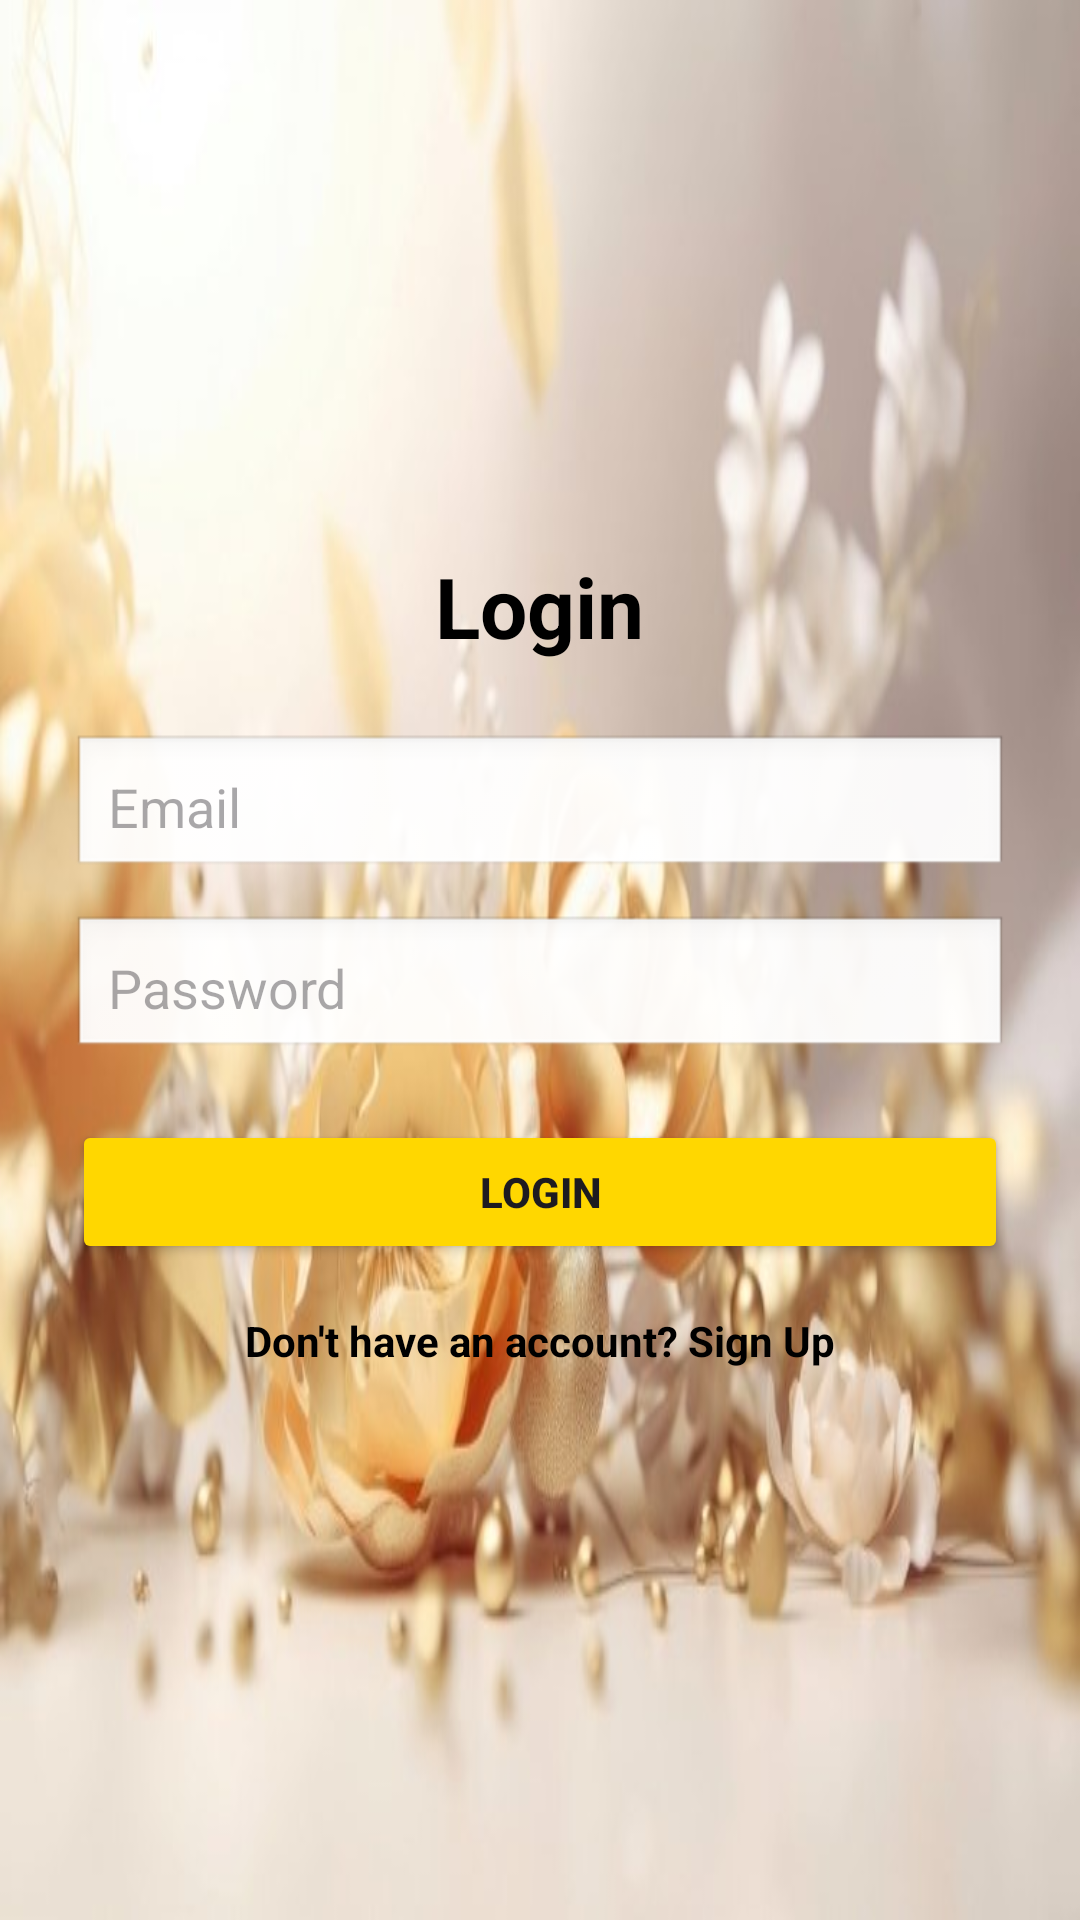

Reconstruct the res/layout file that produces this screen, plus the resources it refers to.
<!-- AndroidManifest.xml: application theme Theme.WeddingPlannerApp -->
<!-- res/layout/activity_login.xml -->
<?xml version="1.0" encoding="utf-8"?>
<LinearLayout xmlns:android="http://schemas.android.com/apk/res/android"
    android:layout_width="match_parent"
    android:layout_height="match_parent"
    android:orientation="vertical"
    android:background="@drawable/login_bg"
    android:padding="24dp"
    android:gravity="center">

    <TextView
        android:layout_width="wrap_content"
        android:layout_height="wrap_content"
        android:text="Login"
        android:textSize="28sp"
        android:textStyle="bold"
        android:textColor="@android:color/black"
        android:layout_marginBottom="24dp"/>

    <EditText
        android:id="@+id/inputEmail"
        android:layout_width="match_parent"
        android:layout_height="wrap_content"
        android:hint="Email"
        android:padding="12dp"
        android:background="@android:drawable/edit_text"/>

    <EditText
        android:id="@+id/inputPassword"
        android:layout_width="match_parent"
        android:layout_height="wrap_content"
        android:hint="Password"
        android:padding="12dp"
        android:inputType="textPassword"
        android:background="@android:drawable/edit_text"
        android:layout_marginTop="12dp"/>

    <Button
        android:id="@+id/btnLogin"
        android:layout_width="match_parent"
        android:layout_height="wrap_content"
        android:text="Login"
        android:textStyle="bold"
        android:layout_marginTop="20dp"
        android:backgroundTint="#FFD700"/>

    <TextView
        android:id="@+id/txtSignup"
        android:layout_width="wrap_content"
        android:layout_height="wrap_content"
        android:text="Don't have an account? Sign Up"
        android:textColor="@android:color/black"
        android:textStyle="bold"
        android:layout_marginTop="16dp"/>
</LinearLayout>
<!-- resources referenced by this layout -->
<resources>
  <!-- drawable login_bg: jpg bitmap (drawable, 38765 bytes) -->
  <style name="Theme.WeddingPlannerApp" parent="Theme.Material3.DayNight.NoActionBar">
          
          <item name="colorPrimary">@color/purple_500</item>
          <item name="colorSecondary">@color/teal_200</item>
          <item name="android:statusBarColor">?attr/colorPrimaryVariant</item>
      </style>
  <color name="purple_500">#6200EE</color>
  <color name="teal_200">#03DAC5</color>
</resources>
